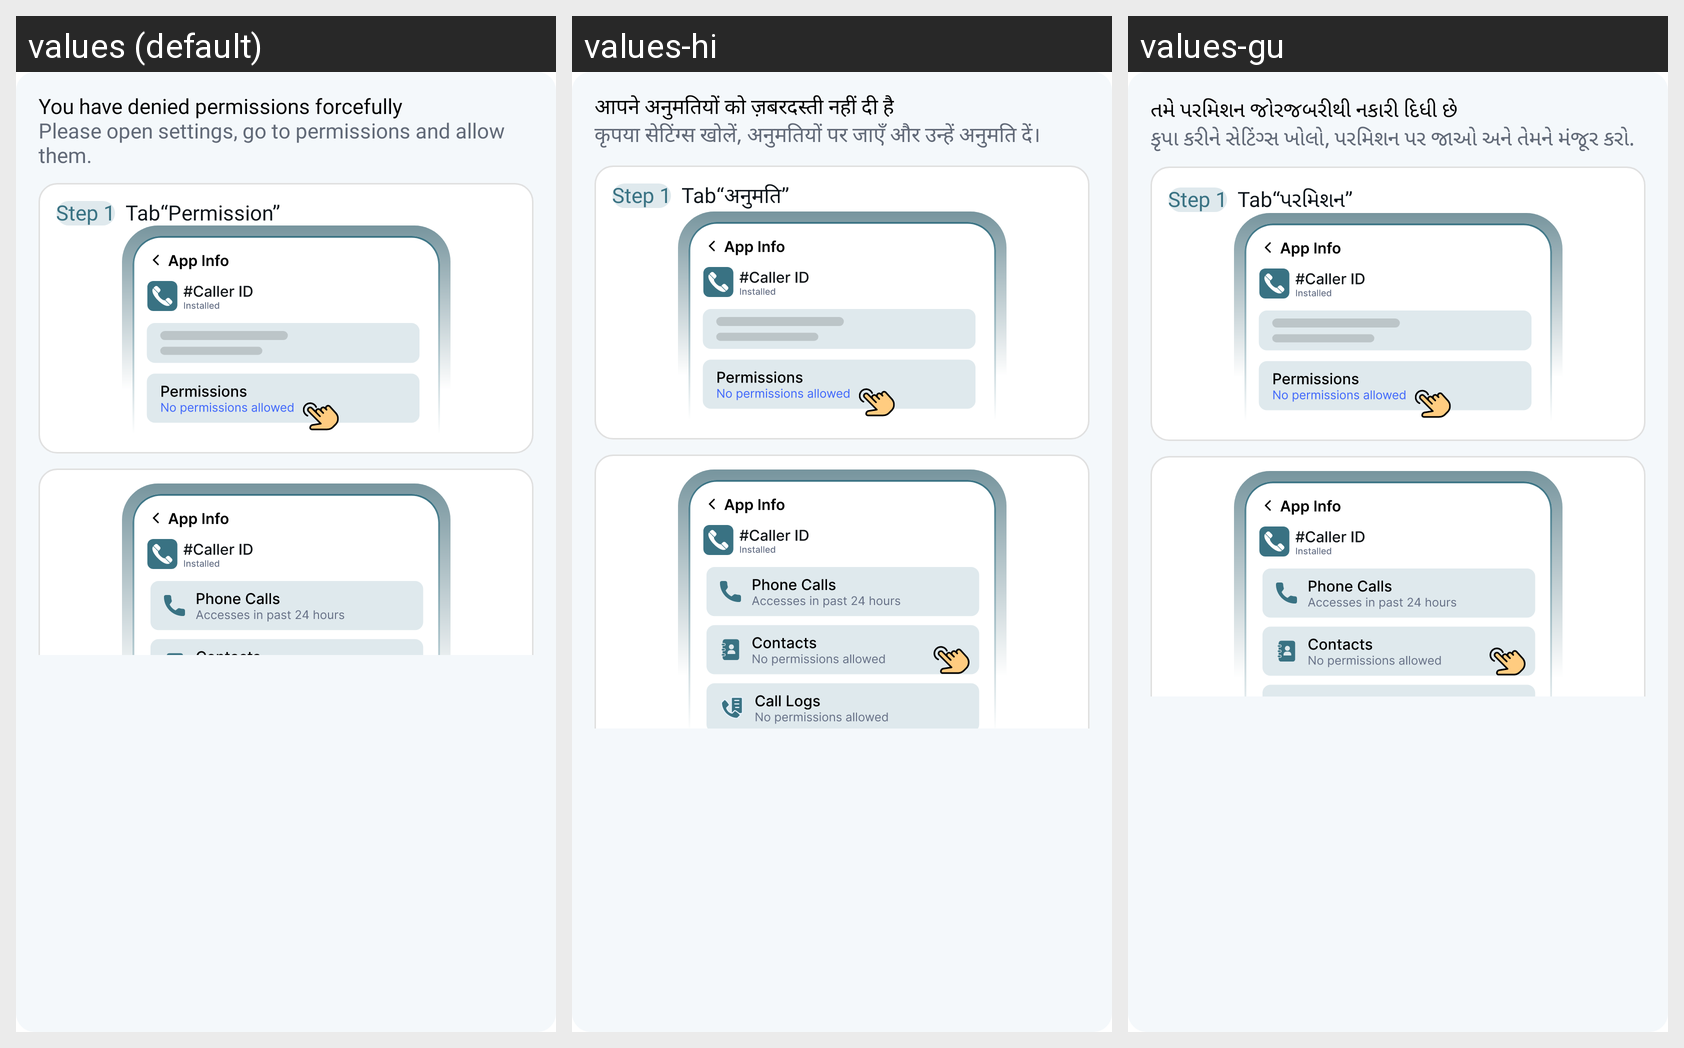

Here is an Android app screen in its default locale and in the app's own translations. Write out the translated-string differences for the strings that appear on this screen.
Android screen res/layout/activity_permission_denied_dialog.xml rendered under 3 locales, left to right: values (default), values-hi, values-gu. Device: Nexus 5 (rendered at 1080×1920; each locale shown at half size, 540×960, under a caption strip naming it); theme Theme.CallerID.
Strings drawn on this screen, with the default value and each locale's value (text and hints the layout hard-codes, and strings that could not be matched under every locale, appear in the picture but are not listed):

you_have_denied_permissions_forcefully
  values: You have denied permissions forcefully
  values-hi: आपने अनुमतियों को ज़बरदस्ती नहीं दी है
  values-gu: તમે પરમિશન જોરજબરીથી નકારી દિધી છે

please_open_settings_go_to_permissions_and_allow_them
  values: Please open settings, go to permissions and allow them.
  values-hi: कृपया सेटिंग्स खोलें, अनुमतियों पर जाएँ और उन्हें अनुमति दें।
  values-gu: કૃપા કરીને સેટિંગ્સ ખોલો, પરમિશન પર જાઓ અને તેમને મંજૂર કરો.

permission
  values: “Permission”
  values-hi: “अनुमति”
  values-gu: “પરમિશન”
